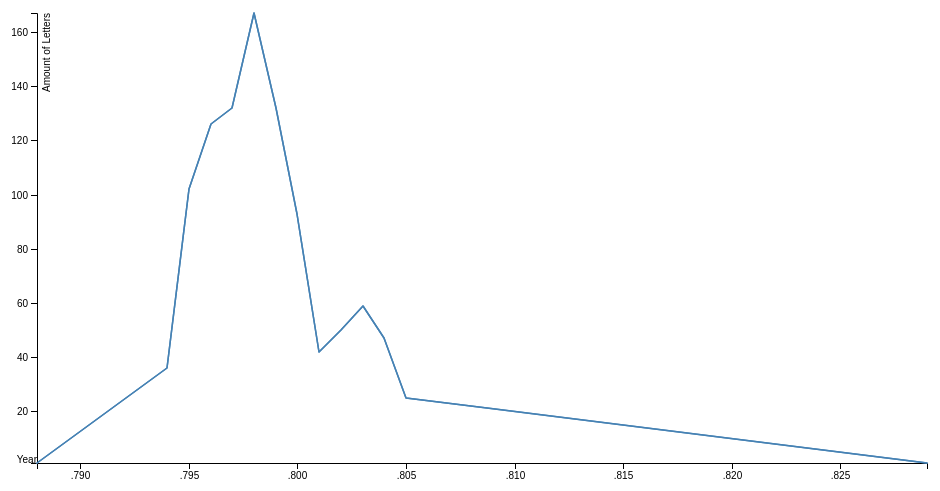
D3 v4 page, settled after 360 driven frames (6 s of simulated time); the page loaded 1 data file(s).



var svg = d3.select("svg"),
    margin = {top: 20, right: 20, bottom: 30, left: 50},
    width = +svg.attr("width") - margin.left - margin.right,
    height = +svg.attr("height") - margin.top - margin.bottom,
    g = svg.append("g").attr("transform", "translate(" + margin.left + "," + margin.top + ")");

//var parseTime = d3.timeParse("%y");

var x = d3.scaleTime().rangeRound([0, width]);
var y = d3.scaleLinear().rangeRound([height, 0]);

var line = d3.line()
    .x(function(d) { return x(d.Year); })
    .y(function(d) { return y(d.NumberOfLetters); });

d3.csv("data/SchillerYears.csv", function(d) {
                                d.Year = d.Year;
                                d.NumberOfLetters = +d.NumberOfLetters;
                                return d;
                            }, 
        function(error, data) {
            if (error) throw error;

            //extent computes the minimum and maximum value of an array
            x.domain(d3.extent(data, function(d) { return d.Year; }));
            y.domain(d3.extent(data, function(d) { return d.NumberOfLetters; }));

            g.append("g")
                .attr("transform", "translate(0," + height + ")")
                .call(d3.axisBottom(x))
                .append("text")
                .attr("fill", "#000")
                .attr("text-anchor", "end")
                .text("Year");
                //.select(".domain");
                //.remove();

            g.append("g")
                .call(d3.axisLeft(y))
                .append("text")
                .attr("fill", "#000")
                .attr("transform", "rotate(-90)")
                .attr("y", 6)
                .attr("dy", "0.71em")
                .attr("text-anchor", "end")
                .text("Amount of Letters");

            g.append("path")
                .datum(data)
                .attr("fill", "none")
                .attr("stroke", "steelblue")
                .attr("stroke-linejoin", "round")
                .attr("stroke-linecap", "round")
                .attr("stroke-width", 1.5)
                .attr("d", line);
                
            g.append("path")
                .datum(data)
                .attr("fill", "none")
                .attr("stroke", "steelblue")
                .attr("stroke-linejoin", "round")
                .attr("stroke-linecap", "round")
                .attr("stroke-width", 1.5)
                .attr("d", line);
        }
    );



### data: data/SchillerYears.csv
Year, NumberOfLetters
1788, 1
1794, 36
1795, 102
1796, 126
1797, 132
1798, 167
1799, 132
1800, 93
1801, 42
1802, 50
1803, 59
1804, 47
1805, 25
1829, 1